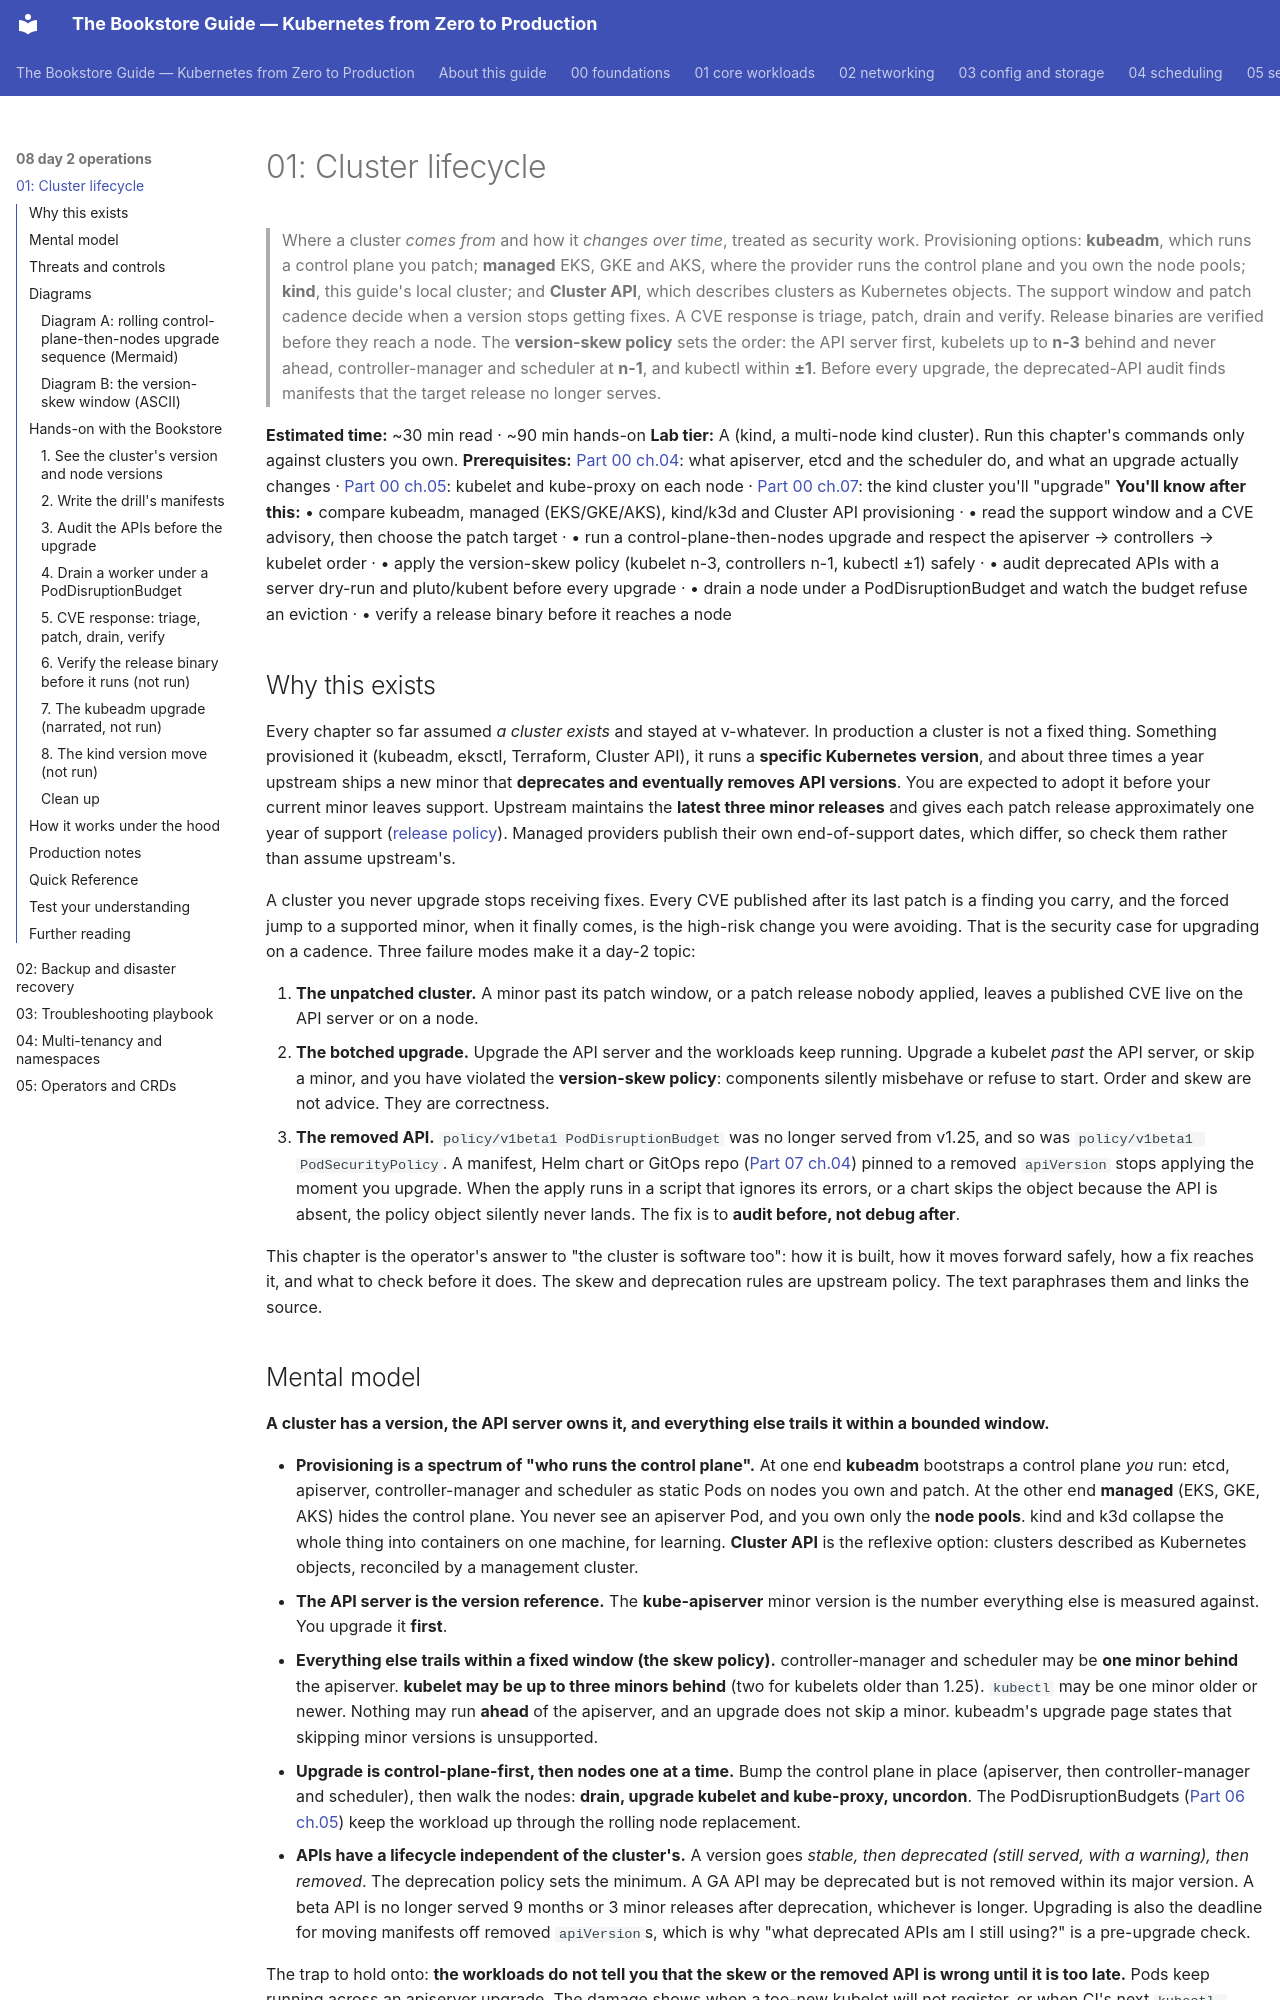

repository: abd-ulbasit/bookstore-kubernetes-guide · page: 08-day-2-operations/01-cluster-lifecycle/index.html · generator: mkdocs

# 01: Cluster lifecycle

> Where a cluster *comes from* and how it *changes over time*, treated as
> security work. Provisioning options: **kubeadm**, which runs a control plane
> you patch; **managed** EKS, GKE and AKS, where the provider runs the control
> plane and you own the node pools; **kind**, this guide's local cluster; and
> **Cluster API**, which describes clusters as Kubernetes objects. The support
> window and patch cadence decide when a version stops getting fixes. A CVE
> response is triage, patch, drain and verify. Release binaries are verified
> before they reach a node. The **version-skew policy** sets the order: the API
> server first, kubelets up to **n-3** behind and never ahead,
> controller-manager and scheduler at **n-1**, and kubectl within **±1**.
> Before every upgrade, the deprecated-API audit finds manifests that the target
> release no longer serves.

**Estimated time:** ~30 min read · ~90 min hands-on
**Lab tier:** A (kind, a multi-node kind cluster). Run this chapter's commands only against clusters you own.
**Prerequisites:** [Part 00 ch.04](../00-foundations/04-control-plane-deep-dive.md): what apiserver, etcd and the scheduler do, and what an upgrade actually changes · [Part 00 ch.05](../00-foundations/05-node-components.md): kubelet and kube-proxy on each node · [Part 00 ch.07](../00-foundations/07-local-cluster-setup.md): the kind cluster you'll "upgrade"
**You'll know after this:** • compare kubeadm, managed (EKS/GKE/AKS), kind/k3d and Cluster API provisioning · • read the support window and a CVE advisory, then choose the patch target · • run a control-plane-then-nodes upgrade and respect the apiserver → controllers → kubelet order · • apply the version-skew policy (kubelet n-3, controllers n-1, kubectl ±1) safely · • audit deprecated APIs with a server dry-run and pluto/kubent before every upgrade · • drain a node under a PodDisruptionBudget and watch the budget refuse an eviction · • verify a release binary before it reaches a node

<!-- tags: day-2, foundations, drift, cloud -->

## Why this exists

Every chapter so far assumed *a cluster exists* and stayed at v-whatever. In
production a cluster is not a fixed thing. Something provisioned it (kubeadm,
eksctl, Terraform, Cluster API), it runs a **specific Kubernetes version**, and
about three times a year upstream ships a new minor that **deprecates and
eventually removes API versions**. You are expected to adopt it before your
current minor leaves support. Upstream maintains the **latest three minor
releases** and gives each patch release approximately one year of support
([release policy](https://kubernetes.io/releases/)). Managed providers publish
their own end-of-support dates, which differ, so check them rather than assume
upstream's.

A cluster you never upgrade stops receiving fixes. Every CVE published after
its last patch is a finding you carry, and the forced jump to a supported minor,
when it finally comes, is the high-risk change you were avoiding. That is the
security case for upgrading on a cadence. Three failure modes make it a day-2
topic:

1. **The unpatched cluster.** A minor past its patch window, or a patch release
   nobody applied, leaves a published CVE live on the API server or on a node.
2. **The botched upgrade.** Upgrade the API server and the workloads keep
   running. Upgrade a kubelet *past* the API server, or skip a minor, and you
   have violated the **version-skew policy**: components silently misbehave or
   refuse to start. Order and skew are not advice. They are correctness.
3. **The removed API.** `policy/v1beta1 PodDisruptionBudget` was no longer
   served from v1.25, and so was `policy/v1beta1 PodSecurityPolicy`. A manifest,
   Helm chart or GitOps repo
   ([Part 07 ch.04](../07-delivery/04-gitops-argocd.md))
   pinned to a removed `apiVersion` stops applying the moment you upgrade. When
   the apply runs in a script that ignores its errors, or a chart skips the
   object because the API is absent, the policy object silently never lands.
   The fix is to **audit before, not debug after**.

This chapter is the operator's answer to "the cluster is software too": how it
is built, how it moves forward safely, how a fix reaches it, and what to check
before it does. The skew and deprecation rules are upstream policy. The text
paraphrases them and links the source.
